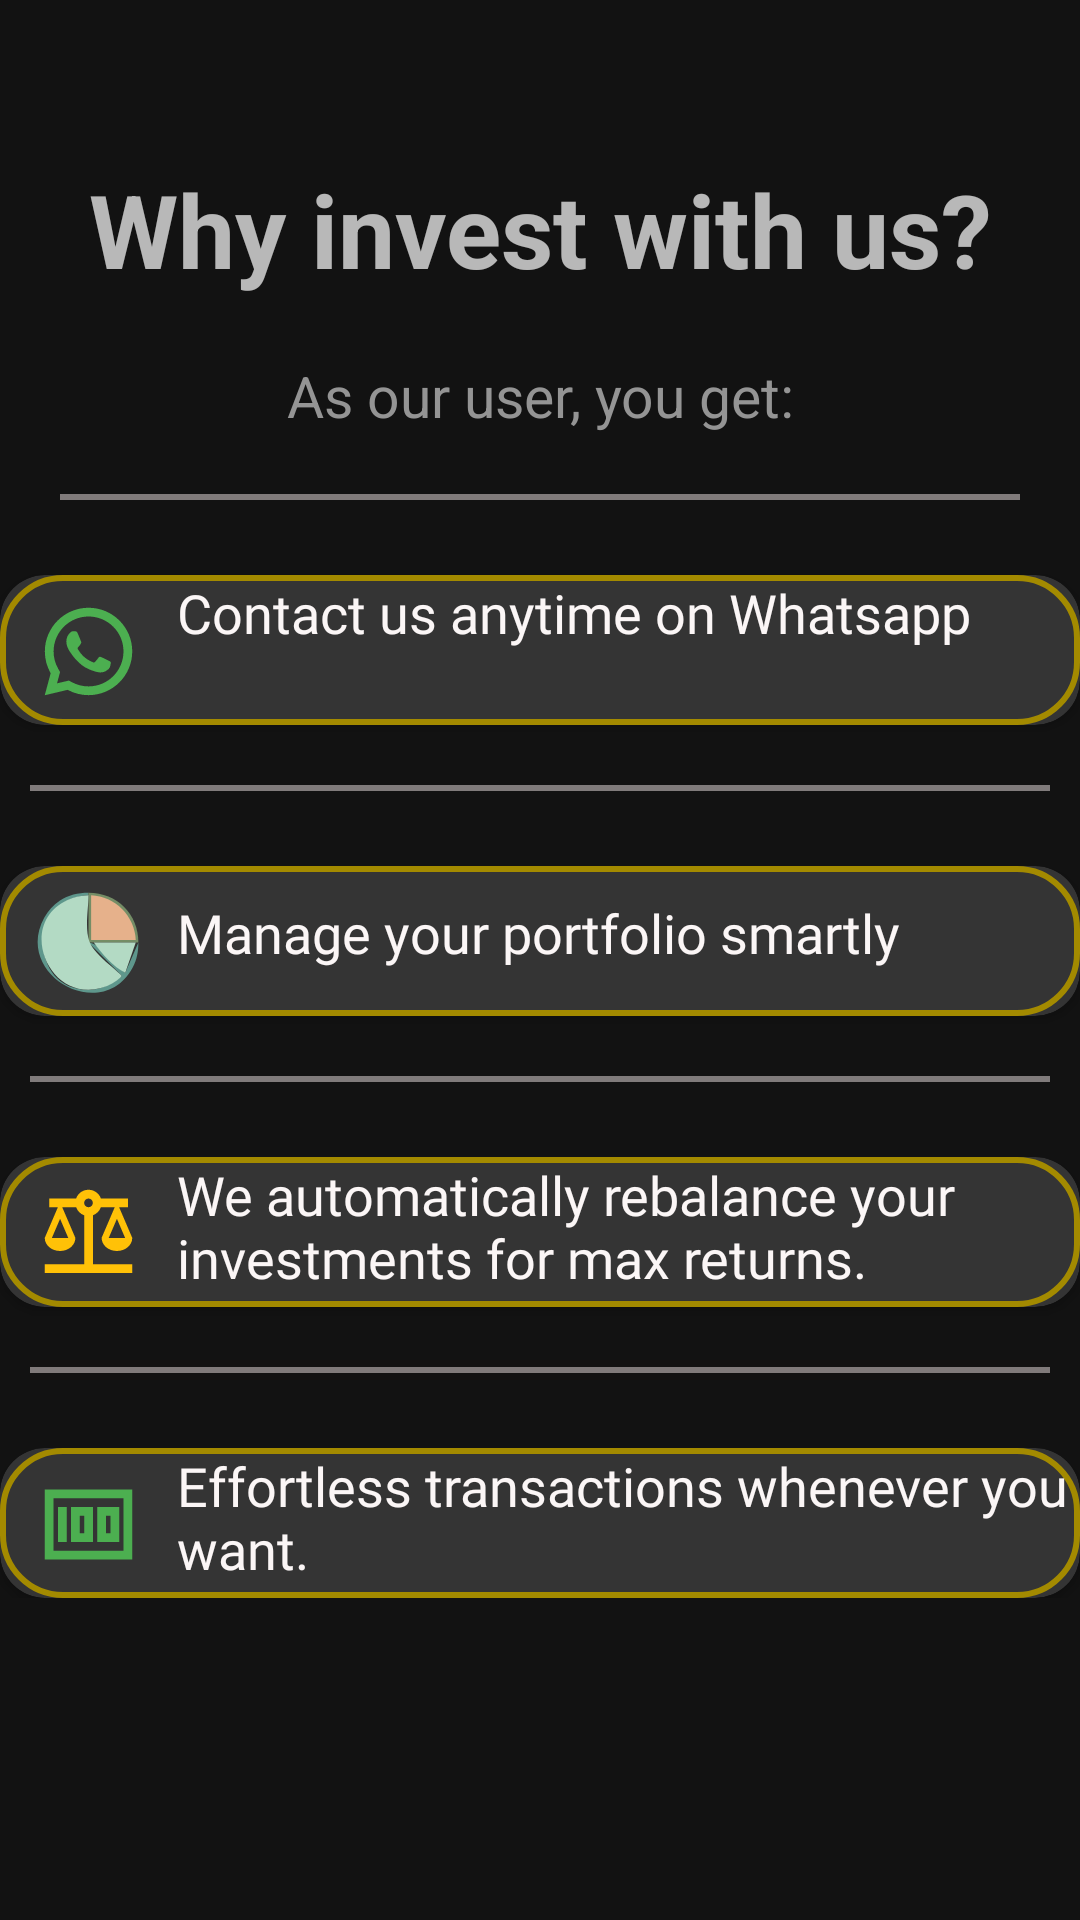

This screen was rendered from an Android layout file. Write that file and the resources it references.
<!-- AndroidManifest.xml: application theme Theme.SplashScreenSample -->
<!-- res/layout/activity_why.xml -->
<?xml version="1.0" encoding="utf-8"?>
<androidx.constraintlayout.widget.ConstraintLayout xmlns:android="http://schemas.android.com/apk/res/android"
    xmlns:app="http://schemas.android.com/apk/res-auto"
    xmlns:tools="http://schemas.android.com/tools"
    android:layout_width="match_parent"
    android:layout_height="match_parent"
    tools:context=".why"
    android:orientation="vertical"
    android:gravity="center">

    <LinearLayout
        android:layout_width="match_parent"
        android:layout_height="wrap_content"
        android:orientation="vertical"
        app:layout_constraintBottom_toBottomOf="parent"
        app:layout_constraintEnd_toEndOf="parent"
        app:layout_constraintHorizontal_bias="0.0"
        app:layout_constraintStart_toStartOf="parent"
        app:layout_constraintTop_toTopOf="parent"
        app:layout_constraintVertical_bias="0.034">

        <TextView
            android:layout_width="match_parent"
            android:layout_height="wrap_content"
            android:layout_marginStart="20dp"
            android:layout_marginTop="50dp"
            android:layout_marginEnd="20dp"
            android:gravity="center"
            android:text="Why invest with us?"
            android:textSize="34sp"
            android:textStyle="bold" />

        <TextView
            android:layout_width="match_parent"
            android:layout_height="wrap_content"
            android:layout_margin="20dp"
            android:gravity="center"
            android:text="As our user, you get:"
            android:textColor="#949494"
            android:textSize="19sp"/>

        <View
            android:layout_width="match_parent"
            android:layout_height="2dp"
            android:layout_marginStart="20dp"
            android:layout_marginEnd="20dp"
            android:background="@color/gray" />

        <androidx.cardview.widget.CardView
            android:layout_width="360dp"
            android:layout_height="50dp"
            android:layout_gravity="center"
            android:layout_marginTop="25dp"
            app:cardBackgroundColor="#343434"
            app:cardCornerRadius="15dp">

            <ImageView
                android:layout_width="match_parent"
                android:layout_height="match_parent"
                android:scaleType="fitXY"
                android:src="@drawable/back_tabs" />

            <LinearLayout
                android:layout_width="match_parent"
                android:layout_height="wrap_content">

                <ImageView
                    android:layout_width="35dp"
                    android:layout_height="35dp"
                    android:layout_marginStart="12dp"
                    android:layout_marginTop="8dp"
                    android:src="@drawable/whats" />

                <TextView
                    android:layout_width="match_parent"
                    android:layout_height="wrap_content"
                    android:layout_marginStart="12dp"
                    android:layout_marginTop="1px"
                    android:fontFamily="@font/poppinsmedium"
                    android:text="Contact us anytime on Whatsapp"
                    android:textColor="#FBF6F6"
                    android:textSize="18sp" />
            </LinearLayout>

        </androidx.cardview.widget.CardView>

        <View
            android:layout_width="match_parent"
            android:layout_height="2dp"
            android:layout_marginStart="10dp"
            android:layout_marginTop="20dp"
            android:layout_marginEnd="10dp"
            android:background="@color/gray" />

        <androidx.cardview.widget.CardView
            android:layout_width="360dp"
            android:layout_height="50dp"
            android:layout_gravity="center"
            android:layout_marginTop="25dp"
            app:cardBackgroundColor="#343434"
            app:cardCornerRadius="15dp">

            <ImageView
                android:layout_width="match_parent"
                android:layout_height="match_parent"
                android:scaleType="fitXY"
                android:src="@drawable/back_tabs" />

            <LinearLayout
                android:layout_width="match_parent"
                android:layout_height="wrap_content">

                <ImageView
                    android:layout_width="35dp"
                    android:layout_height="35dp"
                    android:layout_marginStart="12dp"
                    android:layout_marginTop="8dp"
                    android:src="@drawable/pie" />

                <TextView
                    android:layout_width="match_parent"
                    android:layout_height="wrap_content"
                    android:layout_marginStart="12dp"
                    android:layout_marginTop="10dp"
                    android:fontFamily="@font/poppinsmedium"
                    android:gravity="center_vertical"
                    android:text="Manage your portfolio smartly"
                    android:textColor="#FBF6F6"
                    android:textSize="18sp" />
            </LinearLayout>

        </androidx.cardview.widget.CardView>

        <View
            android:layout_width="match_parent"
            android:layout_height="2dp"
            android:layout_marginStart="10dp"
            android:layout_marginTop="20dp"
            android:layout_marginEnd="10dp"
            android:background="@color/gray" />

        <androidx.cardview.widget.CardView
            android:layout_width="360dp"
            android:layout_height="50dp"
            android:layout_gravity="center"
            android:layout_marginTop="25dp"
            app:cardBackgroundColor="#343434"
            app:cardCornerRadius="15dp">

            <ImageView
                android:layout_width="match_parent"
                android:layout_height="match_parent"
                android:scaleType="fitXY"
                android:src="@drawable/back_tabs" />

            <LinearLayout
                android:layout_width="match_parent"
                android:layout_height="wrap_content">

                <ImageView
                    android:layout_width="35dp"
                    android:layout_height="35dp"
                    android:layout_marginStart="12dp"
                    android:layout_marginTop="8dp"
                    android:src="@drawable/balance" />

                <TextView
                    android:layout_width="match_parent"
                    android:layout_height="wrap_content"
                    android:layout_marginStart="12dp"
                    android:layout_marginTop="1px"
                    android:fontFamily="@font/poppinsmedium"
                    android:gravity="center_vertical"
                    android:text="We automatically rebalance your investments for max returns."
                    android:textColor="#FBF6F6"
                    android:textSize="18sp" />
            </LinearLayout>

        </androidx.cardview.widget.CardView>

        <View
            android:layout_width="match_parent"
            android:layout_height="2dp"
            android:layout_marginStart="10dp"
            android:layout_marginTop="20dp"
            android:layout_marginEnd="10dp"
            android:background="@color/gray" />

        <androidx.cardview.widget.CardView
            android:layout_width="360dp"
            android:layout_height="50dp"
            android:layout_gravity="center"
            android:layout_marginTop="25dp"
            app:cardBackgroundColor="#343434"
            app:cardCornerRadius="15dp">

            <ImageView
                android:layout_width="match_parent"
                android:layout_height="match_parent"
                android:scaleType="fitXY"
                android:src="@drawable/back_tabs" />

            <LinearLayout
                android:layout_width="match_parent"
                android:layout_height="wrap_content">

                <ImageView
                    android:layout_width="35dp"
                    android:layout_height="35dp"
                    android:layout_marginStart="12dp"
                    android:layout_marginTop="8dp"
                    android:src="@drawable/money" />

                <TextView
                    android:layout_width="match_parent"
                    android:layout_height="wrap_content"
                    android:layout_marginStart="12dp"
                    android:layout_marginTop="1px"
                    android:fontFamily="@font/poppinsmedium"
                    android:gravity="center_vertical"
                    android:text="Effortless transactions whenever you want."
                    android:textColor="#FBF6F6"
                    android:textSize="18sp" />
            </LinearLayout>

        </androidx.cardview.widget.CardView>


    </LinearLayout>


</androidx.constraintlayout.widget.ConstraintLayout>
<!-- resources referenced by this layout -->
<resources>
  <color name="gray">#807B7B</color>
  <!-- drawable back_tabs (drawable) -->
  <?xml version="1.0" encoding="utf-8"?>
  <selector xmlns:android="http://schemas.android.com/apk/res/android">
      <item>
          <shape>
              <gradient
                  android:angle="0"
                  android:endColor="#343434"
                  android:startColor="#343434"/>
              <corners
                  android:radius="20dp"
                  />
  
              <stroke
                  android:color="#A38A00"
                  android:width="2dp"/>
  
  
  
          </shape>
      </item>
  
  </selector>
  <!-- drawable balance (drawable) -->
  <?xml version="1.0" encoding="utf-8"?>
  <vector android:height="96dp" android:tint="#FFC107"
      android:viewportHeight="24" android:viewportWidth="24"
      android:width="96dp" xmlns:android="http://schemas.android.com/apk/res/android">
      <path android:fillColor="@android:color/white" android:pathData="M13,7.83c0.85,-0.3 1.53,-0.98 1.83,-1.83H18l-3,7c0,1.66 1.57,3 3.5,3s3.5,-1.34 3.5,-3l-3,-7h2V4h-6.17C14.42,2.83 13.31,2 12,2S9.58,2.83 9.17,4L3,4v2h2l-3,7c0,1.66 1.57,3 3.5,3S9,14.66 9,13L6,6h3.17c0.3,0.85 0.98,1.53 1.83,1.83V19H2v2h20v-2h-9V7.83zM20.37,13h-3.74l1.87,-4.36L20.37,13zM7.37,13H3.63L5.5,8.64L7.37,13zM12,6c-0.55,0 -1,-0.45 -1,-1c0,-0.55 0.45,-1 1,-1s1,0.45 1,1C13,5.55 12.55,6 12,6z"/>
  </vector>
  <!-- drawable money (drawable) -->
  <?xml version="1.0" encoding="utf-8"?>
  <vector android:height="96dp" android:tint="#4CAF50"
      android:viewportHeight="24" android:viewportWidth="24"
      android:width="96dp" xmlns:android="http://schemas.android.com/apk/res/android">
      <path android:fillColor="@android:color/white" android:pathData="M14,16h5L19,8h-5v8zM16,10h1v4h-1v-4zM8,16h5L13,8L8,8v8zM10,10h1v4h-1v-4zM5,8h2v8L5,16zM2,4v16h20L22,4L2,4zM20,18L4,18L4,6h16v12z"/>
  </vector>
  <style name="Theme.SplashScreenSample" parent="Theme.MaterialComponents.NoActionBar">
          
          <item name="colorPrimary">@color/purple_500</item>
          <item name="colorPrimaryVariant">@color/purple_700</item>
          <item name="colorOnPrimary">@color/white</item>
          <item name="android:windowAnimationStyle">@style/CustomActAnim</item>
          
          <item name="colorSecondary">@color/teal_200</item>
          <item name="colorSecondaryVariant">@color/teal_700</item>
          <item name="colorOnSecondary">@color/black</item>
          
          <item name="android:statusBarColor">@color/black</item>
          
      </style>
  <color name="purple_500">#FF6200EE</color>
  <color name="purple_700">#FF3700B3</color>
  <color name="white">#FFFFFFFF</color>
  <style name="CustomActAnim" parent="@android:style/Animation.Activity">
          <item name="android:activityOpenEnterAnimation">@anim/in_right</item>
          <item name="android:activityOpenExitAnimation">@anim/out_left</item>
          <item name="android:activityCloseEnterAnimation">@anim/in_left</item>
          <item name="android:activityCloseExitAnimation">@anim/out_right</item>
          <item name="colorAccent">@color/c1</item>
  
      </style>
  <color name="teal_200">#FF03DAC5</color>
  <color name="teal_700">#FF018786</color>
  <color name="black">#0B0707</color>
  <color name="c1">#807B7B</color>
</resources>
